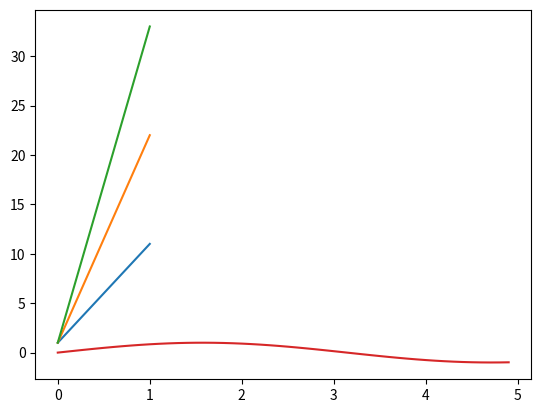

Recreate this plot in Python.
from matplotlib import pyplot
pyplot.plot([[1,1,1], [11,22,33]])
pyplot.show()

import numpy as np
x = np.arange(0, 5, 0.1);
y = np.sin(x)
pyplot.plot(x, y)
pyplot.show()

print('second push to github')